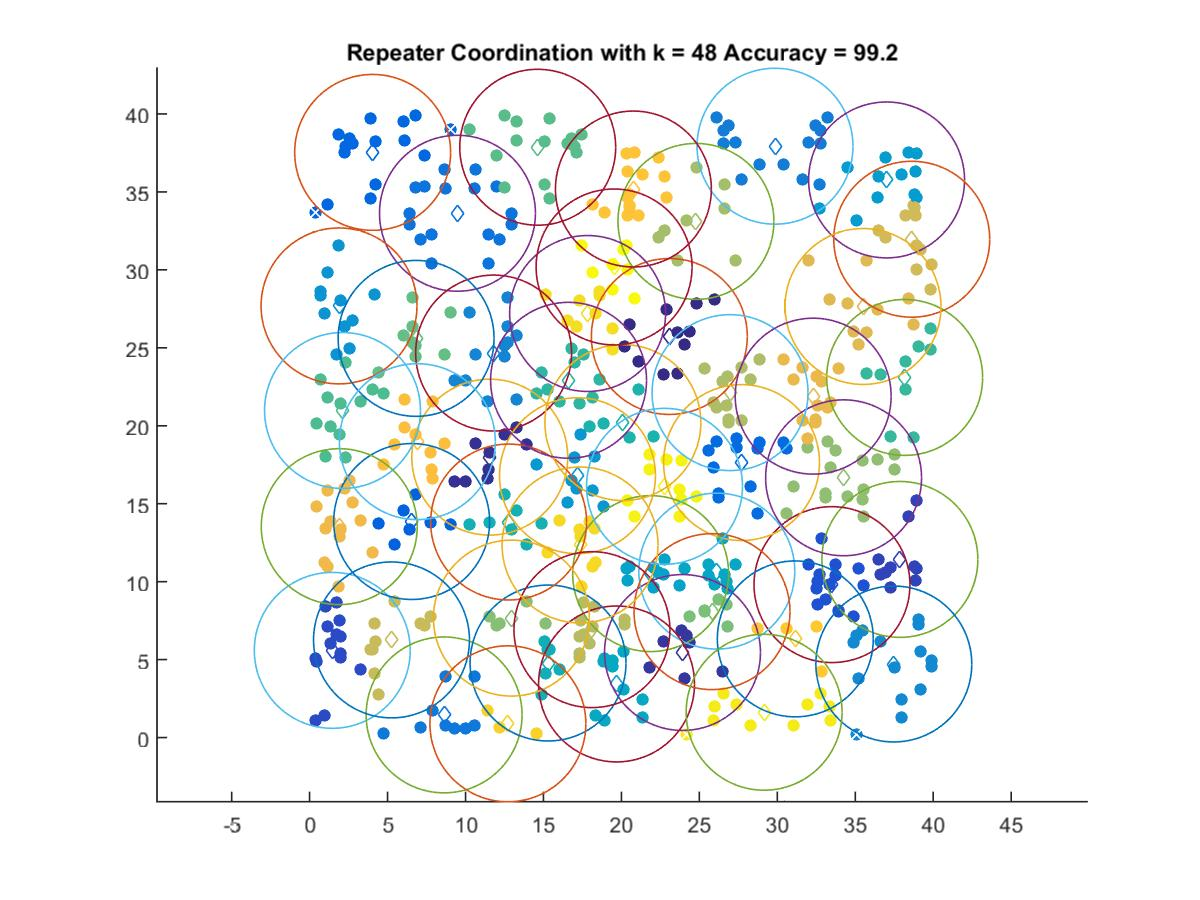

Data behind this chart, as committed beside it:
23.073, 25.728
11.55, 17.99
23.92, 5.456
37.86, 11.43
1.453, 5.594
33.51, 9.811
6.545, 13.86
4.042, 37.53
27.7, 17.64
9.483, 33.63
8.626, 1.453
29.85, 37.93
11.8, 24.66
37.47, 4.718
1.886, 27.69
17.18, 16.8
37.01, 35.77
21.88, 10.52
26.12, 10.68
19.69, 3.438
15.29, 4.781
12.76, 13.82
20.09, 20.2
16.61, 22.92
38.17, 23.1
2.11, 20.98
14.63, 37.87
6.829, 25.61
25.81, 8.078
12.94, 7.663
34.25, 16.66
24.78, 33.11
26.97, 22.13
18.11, 6.923
5.252, 6.263
38.62, 31.96
35.5, 27.65
32.3, 21.9
1.9, 13.53
6.909, 18.98
20.77, 35.19
31.15, 6.329
12.72, 0.8827
17.34, 12.35
17.83, 27.2
29.15, 1.623
22.76, 16.12
19.53, 30.19
